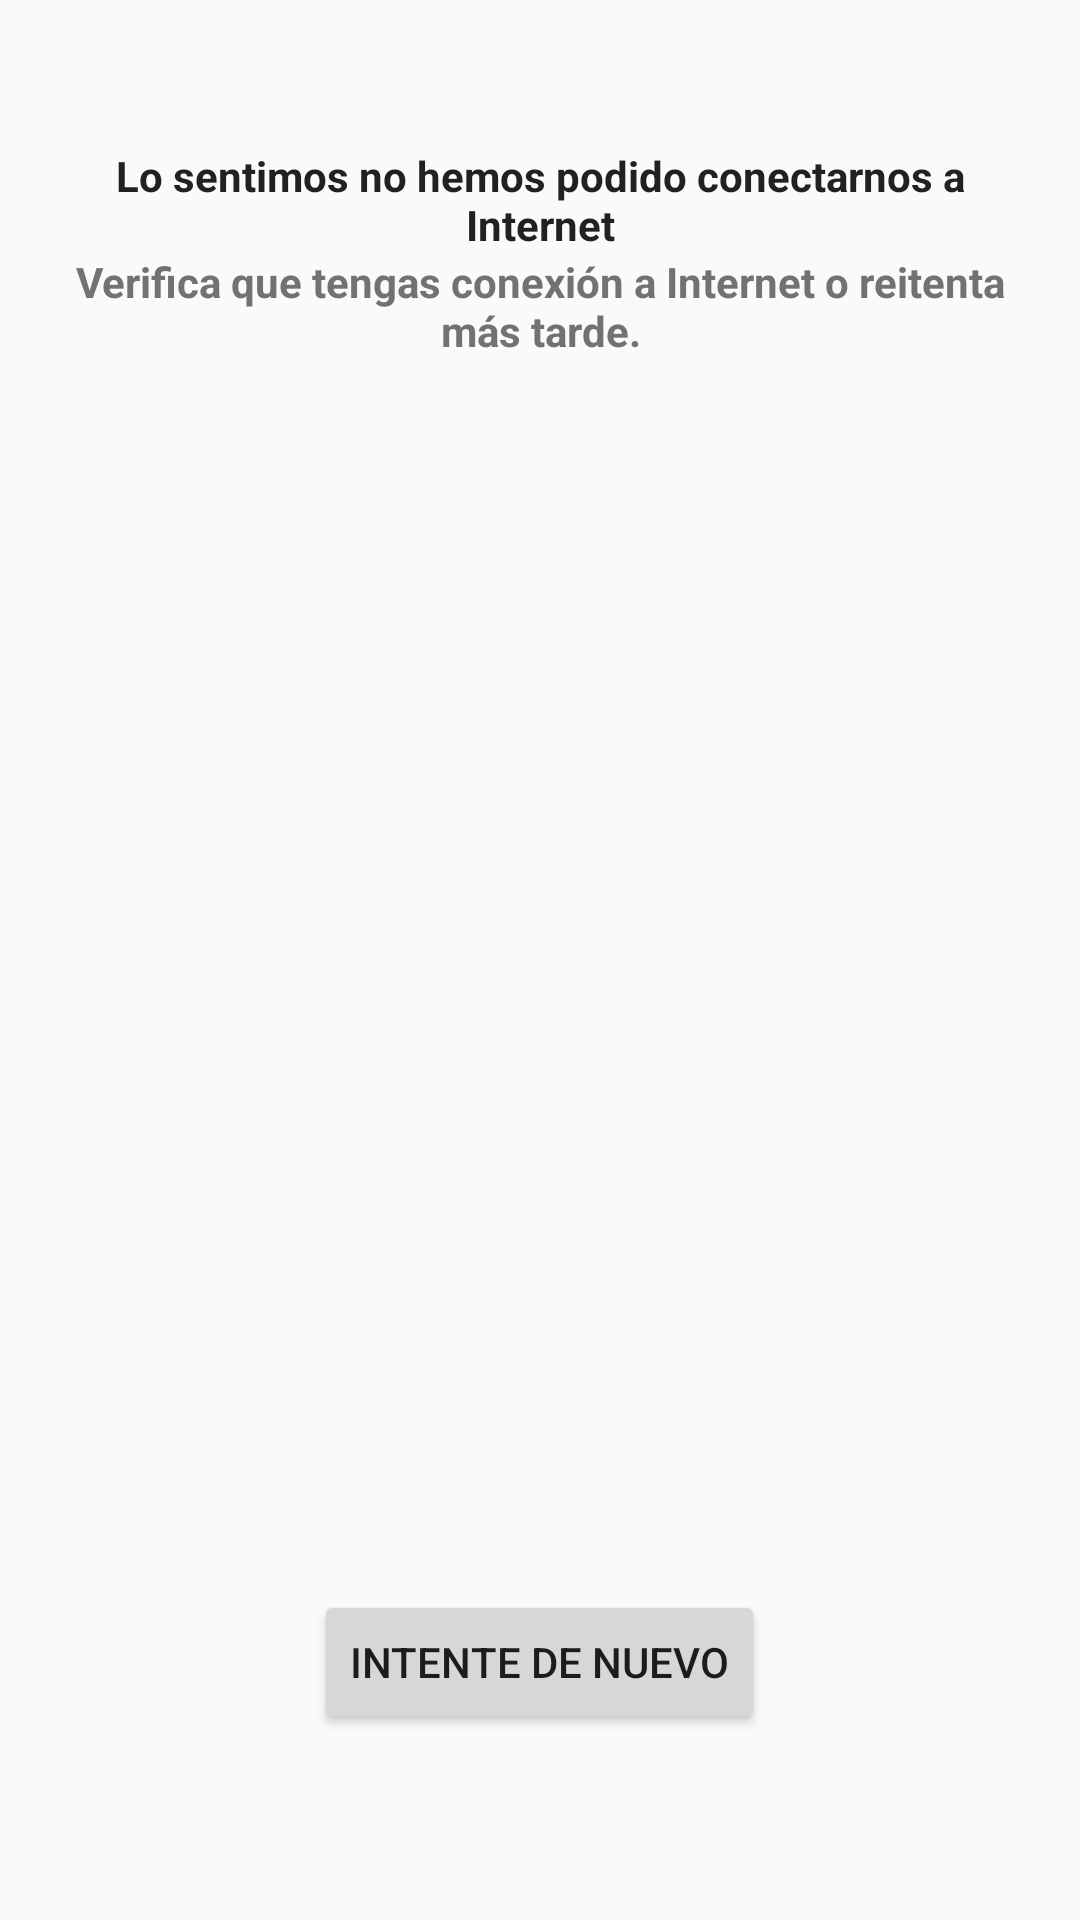

Layout XML and referenced resources for this Android screen:
<!-- AndroidManifest.xml: application theme AppTheme -->
<!-- res/layout/activity_error.xml -->
<RelativeLayout xmlns:android="http://schemas.android.com/apk/res/android"
    xmlns:tools="http://schemas.android.com/tools"
    android:layout_width="match_parent"
    android:layout_height="match_parent"
    tools:context="bo.com.linxs.betmapp.Splash_Screen">

    <LinearLayout
        android:layout_width="match_parent"
        android:layout_height="wrap_content"
        android:orientation="vertical"
        android:id="@+id/linearLayout"
        android:layout_marginTop="49dp"
        android:layout_alignParentTop="true"
        android:layout_alignParentLeft="true"
        android:layout_alignParentStart="true">
        <TextView
            android:id="@+id/mensaje1"
            android:layout_width="wrap_content"
            android:layout_height="wrap_content"
            android:textColor="@color/primary_text"
            android:text="@string/message_error1"
            android:layout_marginRight="20dp"
            android:layout_marginLeft="20dp"
            android:layout_alignParentLeft="true"
            android:layout_alignParentStart="true"
            android:textAlignment="center"
            android:textStyle="bold"/>
        <TextView
            android:id="@+id/mensaje2"
            android:layout_width="wrap_content"
            android:layout_height="wrap_content"
            android:textColor="@color/secondary_text"
            android:text="@string/message_error2"
            android:layout_marginRight="20dp"
            android:layout_marginLeft="20dp"
            android:layout_below="@+id/mensaje1"
            android:layout_alignParentLeft="true"
            android:layout_alignParentStart="true"
            android:textAlignment="center"
            android:textStyle="bold"/>
    </LinearLayout>


    <Button
        android:layout_width="wrap_content"
        android:layout_height="wrap_content"
        android:text="Intente de nuevo"
        android:id="@+id/button"
        android:onClick="onLine"
        android:layout_gravity="bottom|center_horizontal"
        android:layout_marginBottom="62dp"
        android:layout_alignParentBottom="true"
        android:layout_centerHorizontal="true" />


</RelativeLayout>
<!-- resources referenced by this layout -->
<resources>
  <item name="primary_text" type="color">#212121</item>
  <item name="secondary_text" type="color">#727272</item>
  <string name="message_error1">Lo sentimos no hemos podido conectarnos a Internet</string>
  <string name="message_error2">Verifica que tengas conexión a Internet o reitenta más tarde.</string>
  <style name="AppTheme" parent="Theme.AppCompat.Light.NoActionBar">
  
          <item name="homeAsUpIndicator">@drawable/ic_action_back</item>
      </style>
</resources>
